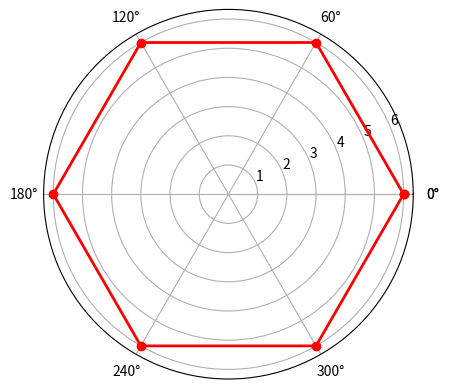

The matplotlib source for this figure: (Note: this script raises an exception after producing the figure.)
# -*- coding: utf-8 -*-
"""
Created on Tue Jun  9 17:19:57 2020

[redacted]
"""



import numpy as np
import matplotlib.pyplot as plt
#标签
labels = np.array(['python编程','英语','数学','模型','深度编程','高维数据'])
#数据个数
dataLenth = 6
#数据
data = np.array([6,6,6,6,6,6])
angles = np.linspace(0, 2*np.pi, dataLenth, endpoint=False)
data = np.concatenate((data, [data[0]])) 
angles = np.concatenate((angles, [angles[0]]))
fig = plt.figure()
ax = fig.add_subplot(111, polar=True)
ax.plot(angles, data, 'ro-', linewidth=2)
ax.set_thetagrids(angles * 180/np.pi, labels, fontproperties="SimHei")
ax.set_ylim(0,7)
ax.set_title("算法工程师能力雷达图",fontproperties="SimHei")

ax.grid(True)
plt.show()